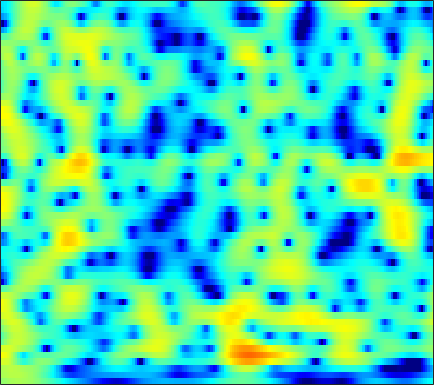

Data behind this chart, as committed beside it:
0.47272, 0.69248, 0.96151, 1.1891, 1.3325, 1.4868, 1.6047, 1.6578, 1.6894, 1.6789, 1.6192, 1.5446, 1.403, 1.2175, 1.0494, 0.78812, 0.49226, 0.23321, -0.13867, -0.55342, -0.98631, -1.3347, -1.8313, -2.3482
1.62, 1.764, 1.934, 2.07, 2.149, 2.219, 2.248, 2.24, 2.19, 2.094, 1.947, 1.804, 1.57, 1.283, 1.032, 0.6436, 0.1954, -0.178, -0.7399, -1.372, -2.08, -2.665, -3.513, -4.452
1.578, 1.853, 2.119, 2.269, 2.325, 2.321, 2.245, 2.15, 1.994, 1.806, 1.611, 1.457, 1.257, 1.048, 0.8768, 0.6259, 0.33, 0.06537, -0.354, -0.8715, -1.502, -2.055, -2.925, -3.964
3.36, 3.498, 3.443, 3.13, 2.719, 1.965, 0.927, 0.009244, -1.339, -2.632, -3.491, -3.631, -3.187, -2.345, -1.677, -0.9019, -0.3146, 0.002074, 0.2634, 0.3439, 0.2791, 0.1297, -0.1534, -0.5562
4.966, 4.832, 4.473, 3.874, 3.255, 2.159, 0.6911, -0.654, -2.794, -5.059, -6.485, -6.379, -5.125, -3.696, -2.865, -2.109, -1.707, -1.6, -1.615, -1.751, -1.899, -1.957, -1.929, -1.779
3.34, 3.463, 3.562, 3.558, 3.48, 3.246, 2.901, 2.577, 2.109, 1.618, 1.145, 0.7853, 0.3025, -0.253, -0.7601, -1.648, -2.85, -4.095, -6.355, -9.82, -15.9, -23.78, -16.12, -10.18
-1.593, -0.4302, 0.7762, 1.656, 2.146, 2.594, 2.864, 2.946, 2.923, 2.774, 2.515, 2.249, 1.788, 1.213, 0.7137, -0.07575, -0.9836, -1.733, -2.786, -3.787, -4.554, -4.904, -4.983, -4.7
-2.321, -1.252, -0.02132, 0.9475, 1.526, 2.103, 2.478, 2.652, 2.733, 2.663, 2.463, 2.236, 1.853, 1.382, 0.9808, 0.4206, -0.1611, -0.5858, -1.118, -1.591, -1.996, -2.254, -2.515, -2.766
-0.4302, 0.329, 1.231, 1.974, 2.405, 2.82, 3.051, 3.097, 3.012, 2.764, 2.353, 1.958, 1.323, 0.5638, -0.02938, -0.8516, -1.638, -2.136, -2.658, -2.951, -3.017, -3.002, -2.913, -2.859
0.9255, 1.839, 2.735, 3.331, 3.606, 3.768, 3.707, 3.533, 3.127, 2.539, 1.752, 1.045, -0.0869, -1.466, -2.725, -4.772, -7.359, -9.682, -12.16, -11.4, -8.659, -6.753, -4.762, -3.365
3.127, 3.439, 3.683, 3.708, 3.564, 3.191, 2.607, 2.038, 1.131, 0.1268, -0.9574, -1.784, -2.893, -4.039, -4.966, -6.305, -7.822, -8.954, -9.749, -9.121, -7.383, -5.896, -4.064, -2.567
4.553, 4.417, 4.079, 3.541, 2.975, 1.981, 0.662, -0.5687, -2.607, -5.1, -7.858, -9.588, -10.24, -9.259, -8.326, -7.257, -6.418, -5.912, -5.299, -4.606, -3.8, -3.128, -2.18, -1.225
4.727, 4.479, 4.034, 3.423, 2.829, 1.802, 0.4681, -0.7886, -2.899, -5.541, -8.584, -10.47, -10.77, -9.14, -7.851, -6.593, -5.858, -5.536, -5.28, -5.081, -4.731, -4.288, -3.398, -2.251
3.183, 3.054, 2.865, 2.634, 2.43, 2.075, 1.605, 1.179, 0.5229, -0.1905, -0.881, -1.332, -1.819, -2.209, -2.52, -3.064, -3.902, -4.842, -6.747, -9.822, -14.76, -16.83, -11.17, -6.463
-2.057, -1.984, -1.568, -0.9252, -0.3806, 0.2923, 0.86, 1.181, 1.482, 1.636, 1.665, 1.607, 1.437, 1.126, 0.8116, 0.2195, -0.5756, -1.316, -2.497, -3.799, -4.756, -4.928, -4.234, -2.896
-17.78, -17.4, -11.89, -7.745, -5.51, -3.241, -1.564, -0.5791, 0.4369, 1.196, 1.73, 2.007, 2.228, 2.3, 2.266, 2.119, 1.863, 1.617, 1.256, 0.9083, 0.6063, 0.4425, 0.2989, 0.2163
-12.75, -12.11, -10.21, -7.875, -6.183, -4.204, -2.554, -1.518, -0.3753, 0.5313, 1.246, 1.669, 2.106, 2.422, 2.576, 2.696, 2.727, 2.695, 2.583, 2.403, 2.144, 1.892, 1.473, 0.9163
-9.222, -8.19, -6.862, -5.564, -4.641, -3.461, -2.405, -1.687, -0.8476, -0.1236, 0.4923, 0.8986, 1.362, 1.756, 2.012, 2.296, 2.509, 2.621, 2.696, 2.677, 2.548, 2.368, 1.992, 1.442
-7.014, -6.196, -5.234, -4.389, -3.819, -3.163, -2.608, -2.262, -1.863, -1.509, -1.173, -0.905, -0.5127, -0.06595, 0.2983, 0.7944, 1.274, 1.601, 1.976, 2.264, 2.444, 2.503, 2.467, 2.287
-5.098, -4.741, -4.287, -3.912, -3.695, -3.529, -3.519, -3.642, -3.959, -4.418, -4.856, -5.034, -4.835, -4.124, -3.355, -2.229, -1.134, -0.399, 0.447, 1.147, 1.731, 2.102, 2.515, 2.832
-5.066, -5.032, -4.85, -4.579, -4.406, -4.318, -4.555, -5.008, -6.179, -8.223, -11.82, -16.45, -20.38, -12.56, -8.959, -5.891, -3.91, -2.854, -1.815, -0.9932, -0.2298, 0.3797, 1.257, 2.184
-9.77, -10.49, -9.45, -7.405, -6.057, -4.829, -4.226, -4.141, -4.517, -5.383, -6.516, -7.246, -7.498, -6.755, -5.891, -4.885, -4.354, -4.328, -4.78, -5.637, -6.161, -5.517, -3.285, -0.6785
-10.77, -12.14, -10.16, -7.212, -5.49, -3.876, -2.904, -2.5, -2.248, -2.243, -2.363, -2.464, -2.591, -2.67, -2.748, -2.955, -3.447, -4.13, -5.661, -8.256, -11.46, -11.05, -6.434, -2.398
-2.43, -2.613, -2.609, -2.38, -2.16, -1.915, -1.786, -1.786, -1.903, -2.098, -2.325, -2.485, -2.626, -2.691, -2.71, -2.723, -2.747, -2.79, -2.863, -2.853, -2.597, -2.141, -1.198, -0.009792
1.197, 1.06, 0.8255, 0.5342, 0.2443, -0.2524, -0.8939, -1.478, -2.4, -3.426, -4.405, -4.968, -5.297, -5.073, -4.621, -3.854, -3.065, -2.513, -1.846, -1.232, -0.6527, -0.2278, 0.3415, 0.9207
3.899, 3.754, 3.407, 2.871, 2.337, 1.426, 0.215, -0.9309, -2.882, -5.537, -9.375, -13.52, -17.44, -12.06, -8.726, -5.731, -3.711, -2.594, -1.475, -0.672, -0.09799, 0.2057, 0.48, 0.6446
5.36, 5.197, 4.814, 4.231, 3.662, 2.712, 1.513, 0.4305, -1.263, -3.258, -5.417, -6.85, -7.698, -6.946, -5.826, -4.272, -2.946, -2.147, -1.351, -0.8528, -0.6452, -0.6707, -0.9548, -1.528
5.517, 5.321, 4.929, 4.399, 3.905, 3.113, 2.197, 1.435, 0.345, -0.7584, -1.766, -2.383, -2.949, -3.164, -3.113, -2.826, -2.403, -2.082, -1.736, -1.564, -1.67, -1.981, -2.791, -4.178
5.278, 5.032, 4.632, 4.152, 3.732, 3.086, 2.329, 1.679, 0.7052, -0.3633, -1.485, -2.319, -3.286, -3.94, -4.113, -3.903, -3.332, -2.808, -2.15, -1.679, -1.48, -1.562, -2.016, -2.902
3.995, 3.676, 3.312, 2.987, 2.74, 2.364, 1.837, 1.318, 0.3937, -0.8896, -2.64, -4.359, -7.415, -11.27, -12.79, -9.925, -6.383, -4.369, -2.388, -1.021, -0.1226, 0.3041, 0.5879, 0.5875
-1.374, -1.891, -1.99, -1.592, -1.163, -0.6679, -0.3907, -0.3886, -0.7094, -1.459, -2.709, -3.994, -6.135, -8.299, -8.916, -7.568, -5.254, -3.632, -1.852, -0.4438, 0.6361, 1.277, 1.937, 2.41
-15.07, -19.89, -14.65, -9.647, -7.179, -4.853, -3.267, -2.483, -1.885, -1.702, -1.85, -2.134, -2.614, -3.023, -3.197, -3.17, -2.837, -2.413, -1.702, -0.885, -0.01347, 0.6277, 1.431, 2.15
-13.2, -14.25, -13.18, -10.43, -8.153, -5.486, -3.431, -2.262, -1.178, -0.5601, -0.3418, -0.4078, -0.7597, -1.367, -1.942, -2.805, -3.594, -3.967, -3.886, -3.092, -1.871, -0.8791, 0.3471, 1.394
-16.41, -29.88, -14.57, -8.371, -5.455, -2.613, -0.5654, 0.5753, 1.637, 2.219, 2.352, 2.17, 1.534, 0.3782, -0.9008, -3.373, -7.359, -12.49, -17.55, -9.008, -4.513, -2.411, -0.5148, 0.7041
-3.35, -3.521, -2.906, -1.635, -0.524, 0.8917, 2.079, 2.778, 3.441, 3.774, 3.768, 3.535, 2.917, 1.934, 0.9382, -0.711, -2.566, -3.784, -4.468, -3.884, -2.809, -2.091, -1.478, -1.334
-0.6306, -0.3343, 0.1888, 0.8327, 1.339, 1.992, 2.561, 2.899, 3.195, 3.298, 3.201, 2.992, 2.539, 1.912, 1.352, 0.5385, -0.2766, -0.8376, -1.457, -1.93, -2.325, -2.65, -3.23, -4.11
-0.6373, 0.02779, 0.8158, 1.494, 1.929, 2.404, 2.752, 2.92, 3.014, 2.959, 2.758, 2.518, 2.087, 1.547, 1.09, 0.4316, -0.2628, -0.7878, -1.499, -2.212, -2.933, -3.497, -4.297, -5.169
-0.5072, 0.4658, 1.488, 2.24, 2.66, 3.046, 3.244, 3.282, 3.2, 2.975, 2.615, 2.269, 1.72, 1.087, 0.5644, -0.1786, -0.949, -1.536, -2.328, -3.132, -3.969, -4.623, -5.529, -6.446
1.171, 2.04, 2.901, 3.481, 3.744, 3.896, 3.842, 3.683, 3.33, 2.835, 2.221, 1.69, 0.9, 0.02583, -0.6739, -1.643, -2.617, -3.331, -4.198, -4.98, -5.739, -6.357, -7.384, -8.811
3.632, 4.084, 4.479, 4.643, 4.608, 4.363, 3.902, 3.429, 2.645, 1.734, 0.7276, -0.06665, -1.175, -2.371, -3.354, -4.812, -6.44, -7.672, -8.894, -9.271, -8.896, -8.514, -8.3, -8.674
5.146, 5.262, 5.243, 4.986, 4.629, 3.905, 2.885, 1.924, 0.4113, -1.286, -2.987, -4.116, -5.307, -6.254, -7.048, -8.59, -11.2, -14.53, -25.37, -21.08, -12.89, -9.839, -7.314, -5.739
4.963, 4.951, 4.747, 4.275, 3.716, 2.643, 1.125, -0.3736, -2.996, -6.646, -11.81, -16.08, -15.03, -11.6, -10.12, -9.213, -9.066, -9.199, -9.174, -8.369, -6.788, -5.433, -3.735, -2.277
3.128, 3.223, 3.147, 2.805, 2.337, 1.4, 0.06463, -1.24, -3.417, -6.084, -8.989, -10.64, -10.91, -9.674, -8.635, -7.44, -6.473, -5.807, -4.899, -3.909, -2.838, -2.006, -0.8965, 0.1335
0.378, 0.8573, 1.259, 1.359, 1.226, 0.772, 0.002527, -0.7559, -1.952, -3.269, -4.533, -5.341, -6.123, -6.528, -6.529, -6.18, -5.495, -4.805, -3.737, -2.585, -1.448, -0.6317, 0.3797, 1.276
-2.251, -1.082, 0.007776, 0.6227, 0.8238, 0.7769, 0.4017, -0.06708, -0.9379, -2.047, -3.377, -4.507, -6.175, -7.854, -8.855, -9.171, -7.985, -6.543, -4.553, -2.746, -1.181, -0.1747, 0.9507, 1.859
-2.432, -1.24, -0.08062, 0.6637, 0.9739, 1.089, 0.8991, 0.5526, -0.1811, -1.242, -2.701, -4.131, -6.69, -10.65, -15.72, -23.07, -12.76, -8.697, -5.196, -2.802, -1.047, -0.01499, 1.075, 1.904
-1.175, -0.5049, 0.2642, 0.84, 1.112, 1.258, 1.153, 0.9134, 0.4111, -0.3155, -1.233, -2.037, -3.212, -4.344, -4.978, -5.21, -4.588, -3.777, -2.559, -1.439, -0.5278, 0.01509, 0.5835, 1.022
-1.166, -0.3948, 0.4787, 1.084, 1.362, 1.492, 1.365, 1.15, 0.7509, 0.3091, -0.1116, -0.378, -0.6489, -0.7711, -0.787, -0.6953, -0.505, -0.3285, -0.1236, -0.03555, -0.1144, -0.2991, -0.665, -1.039
-1.58, -0.04707, 1.278, 1.984, 2.172, 2.021, 1.478, 0.885, -0.06435, -0.8494, -1.155, -0.975, -0.356, 0.3939, 0.9122, 1.471, 1.794, 1.888, 1.75, 1.256, 0.3331, -0.725, -2.814, -5.876
0.7536, 1.589, 2.322, 2.578, 2.437, 1.746, 0.4185, -1.163, -4.404, -9.921, -13.19, -8.342, -3.648, -0.8857, 0.4607, 1.634, 2.266, 2.43, 2.3, 1.784, 0.8465, -0.1654, -1.989, -4.402
1.493, 1.621, 1.707, 1.599, 1.35, 0.7383, -0.2813, -1.345, -3.097, -4.825, -5.327, -4.529, -2.816, -1.27, -0.3872, 0.3579, 0.6962, 0.7151, 0.5158, 0.1375, -0.3466, -0.7194, -1.119, -1.328
0.4341, 0.474, 0.5445, 0.6043, 0.6131, 0.5521, 0.373, 0.1935, -0.07696, -0.2836, -0.3244, -0.2372, -0.04541, 0.1219, 0.1535, -0.02117, -0.4869, -1.004, -1.887, -2.831, -3.496, -3.624, -3.253, -2.399
-2.195, -2.066, -1.669, -1.071, -0.5675, 0.08214, 0.6704, 1.04, 1.433, 1.721, 1.895, 1.947, 1.893, 1.654, 1.296, 0.548, -0.6333, -1.89, -4.298, -7.982, -13.51, -14.7, -9.139, -5.042
-9.078, -9.157, -7.736, -5.507, -3.871, -1.993, -0.4751, 0.4292, 1.387, 2.078, 2.526, 2.709, 2.753, 2.547, 2.216, 1.508, 0.4592, -0.6118, -2.399, -4.525, -6.332, -6.572, -5.176, -3.118
-18.84, -22.61, -14.97, -9.566, -6.832, -4.112, -2.103, -0.9143, 0.3383, 1.269, 1.932, 2.268, 2.509, 2.525, 2.404, 2.054, 1.53, 1.048, 0.3527, -0.308, -0.7714, -0.9129, -0.8269, -0.4938
-9.748, -9.515, -8.495, -6.939, -5.636, -3.941, -2.417, -1.403, -0.2586, 0.6814, 1.409, 1.823, 2.203, 2.401, 2.43, 2.336, 2.098, 1.862, 1.471, 1.06, 0.6652, 0.4035, 0.1391, -0.04089
-6.995, -6.646, -5.997, -5.127, -4.35, -3.224, -2.074, -1.241, -0.2138, 0.6867, 1.437, 1.89, 2.35, 2.644, 2.749, 2.757, 2.605, 2.389, 1.987, 1.472, 0.8586, 0.3515, -0.342, -0.9924
-6.415, -6.291, -5.94, -5.222, -4.474, -3.297, -2.046, -1.145, -0.01733, 0.9492, 1.772, 2.29, 2.845, 3.228, 3.408, 3.47, 3.339, 3.087, 2.569, 1.802, 0.79, -0.1498, -1.683, -3.483
